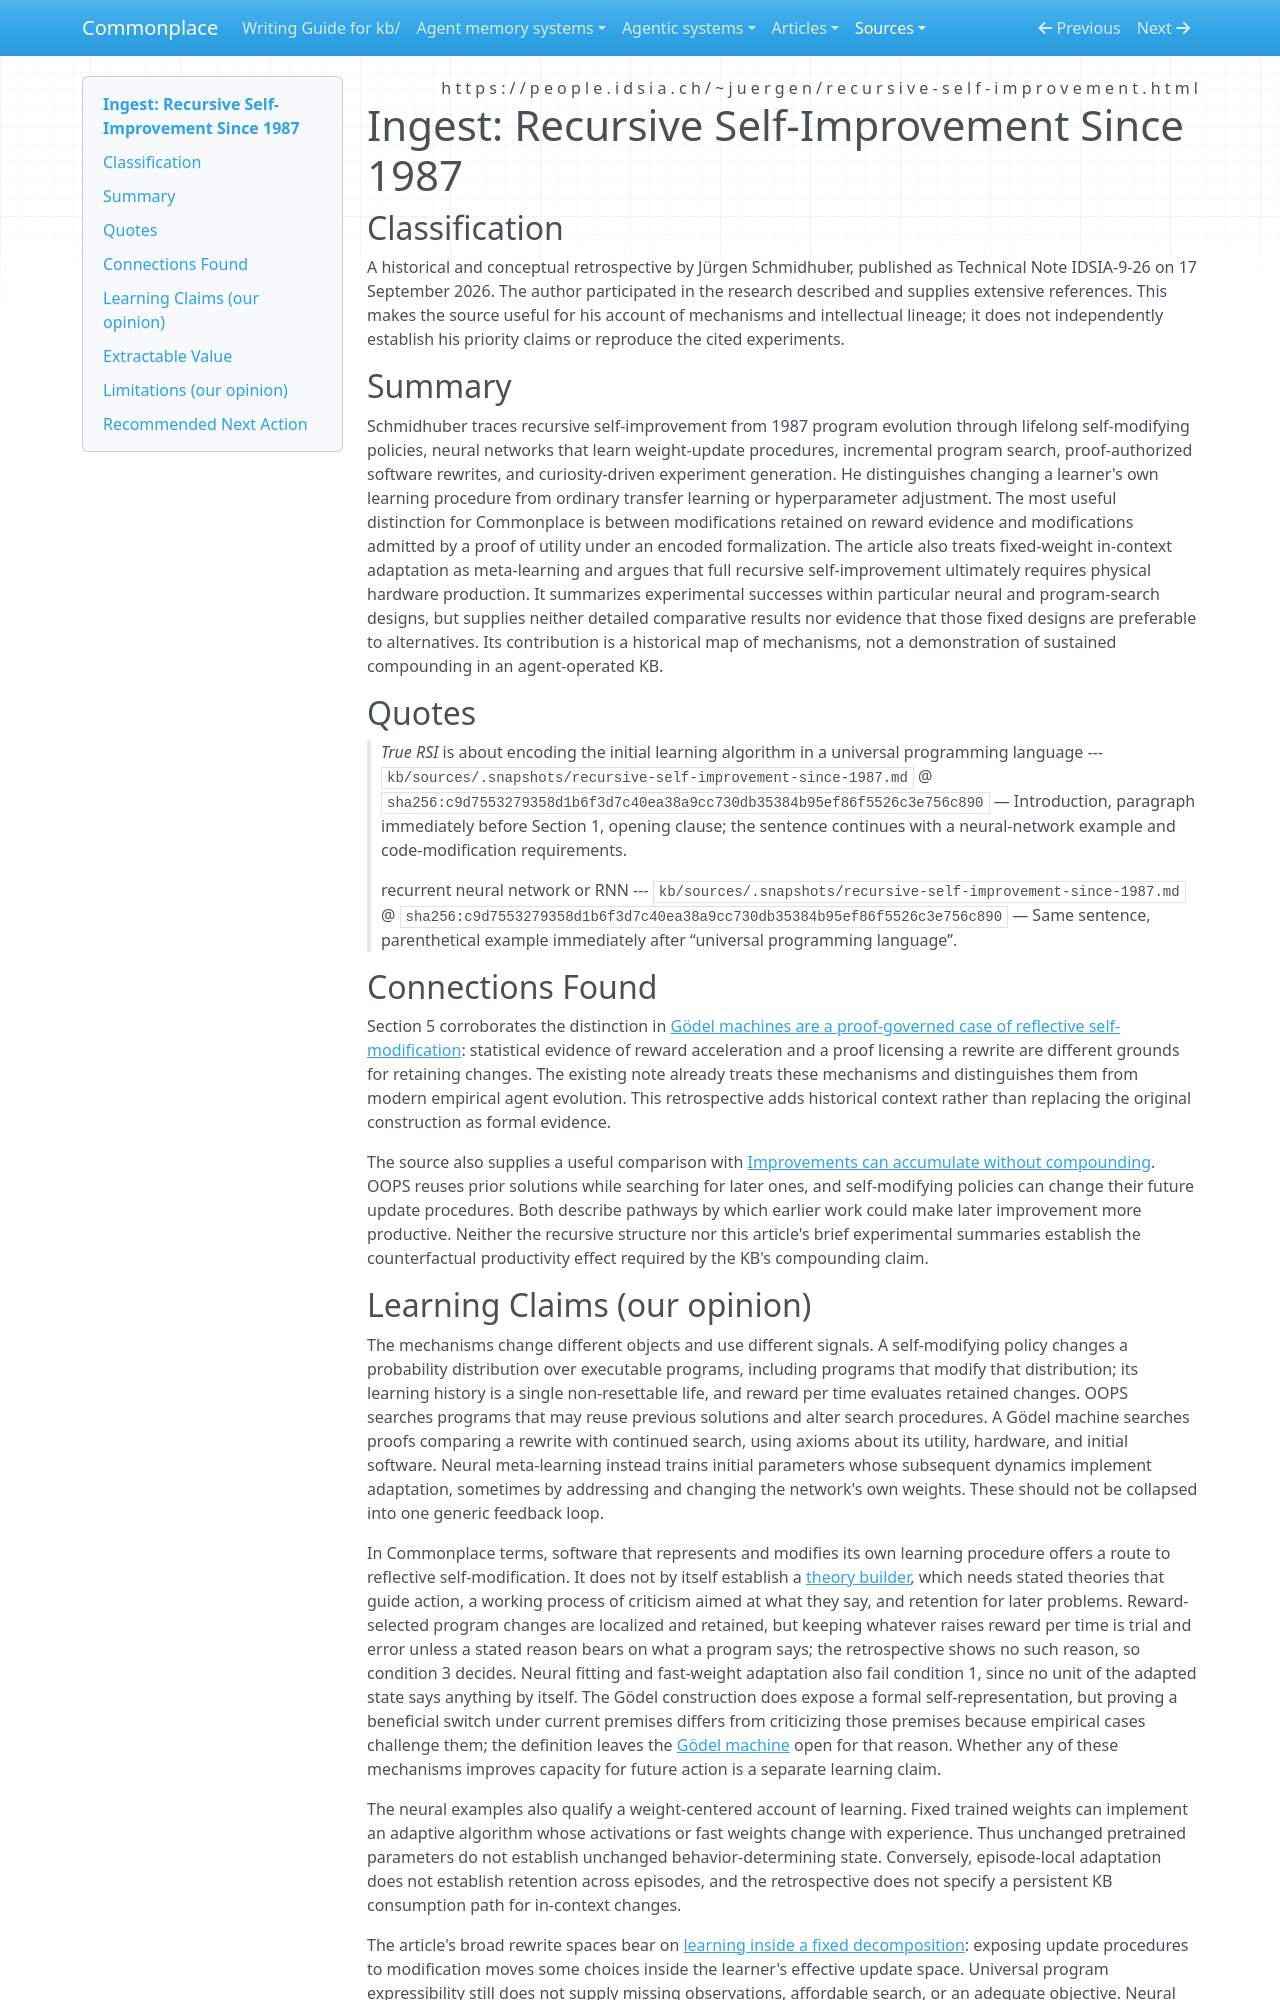

repository: zby/commonplace · page: sources/recursive-self-improvement-since-1987.ingest/index.html · generator: mkdocs

---
description: "Schmidhuber's RSI retrospective distinguishes reward-based retention, proof-authorized rewrites, and learned update rules, without establishing sustained compounding or a preferred KB design."
type: types/ingest-report.md
source: https://people.idsia.ch/~juergen/recursive-self-improvement.html
captured: "2026-09-20"
ingested: "2026-09-20"
capture: trafilatura
capture_scope: full-source
genre: conceptual-essay
snapshot_sha256: c9d7553279358d1b6f3d7c40ea38a9cc730db35384b95ef86f5526c3e756c890
domains: [recursive-self-improvement, meta-learning, learning-theory]
learning_claims: true
---

# Ingest: Recursive Self-Improvement Since 1987

## Classification

A historical and conceptual retrospective by Jürgen Schmidhuber, published as Technical Note IDSIA-9-26 on 17 September 2026. The author participated in the research described and supplies extensive references. This makes the source useful for his account of mechanisms and intellectual lineage; it does not independently establish his priority claims or reproduce the cited experiments.

## Summary

Schmidhuber traces recursive self-improvement from 1987 program evolution through lifelong self-modifying policies, neural networks that learn weight-update procedures, incremental program search, proof-authorized software rewrites, and curiosity-driven experiment generation. He distinguishes changing a learner's own learning procedure from ordinary transfer learning or hyperparameter adjustment. The most useful distinction for Commonplace is between modifications retained on reward evidence and modifications admitted by a proof of utility under an encoded formalization. The article also treats fixed-weight in-context adaptation as meta-learning and argues that full recursive self-improvement ultimately requires physical hardware production. It summarizes experimental successes within particular neural and program-search designs, but supplies neither detailed comparative results nor evidence that those fixed designs are preferable to alternatives. Its contribution is a historical map of mechanisms, not a demonstration of sustained compounding in an agent-operated KB.

## Quotes

> *True RSI* is about encoding the initial learning algorithm in a universal programming language
> --- `kb/sources/.snapshots/recursive-self-improvement-since-1987.md` @ `sha256:c9d7553279358d1b6f3d7c40ea38a9cc730db35384b95ef86f5526c3e756c890` — Introduction, paragraph immediately before Section 1, opening clause; the sentence continues with a neural-network example and code-modification requirements.

> recurrent neural network or RNN
> --- `kb/sources/.snapshots/recursive-self-improvement-since-1987.md` @ `sha256:c9d7553279358d1b6f3d7c40ea38a9cc730db35384b95ef86f5526c3e756c890` — Same sentence, parenthetical example immediately after “universal programming language”.

## Connections Found

Section 5 corroborates the distinction in [Gödel machines are a proof-governed case of reflective self-modification](../theory/goedel-machines-are-a-proof-governed-case-of-self-modification.md): statistical evidence of reward acceleration and a proof licensing a rewrite are different grounds for retaining changes. The existing note already treats these mechanisms and distinguishes them from modern empirical agent evolution. This retrospective adds historical context rather than replacing the original construction as formal evidence.

The source also supplies a useful comparison with [Improvements can accumulate without compounding](../theory/improvements-can-accumulate-without-compounding.md). OOPS reuses prior solutions while searching for later ones, and self-modifying policies can change their future update procedures. Both describe pathways by which earlier work could make later improvement more productive. Neither the recursive structure nor this article's brief experimental summaries establish the counterfactual productivity effect required by the KB's compounding claim.
